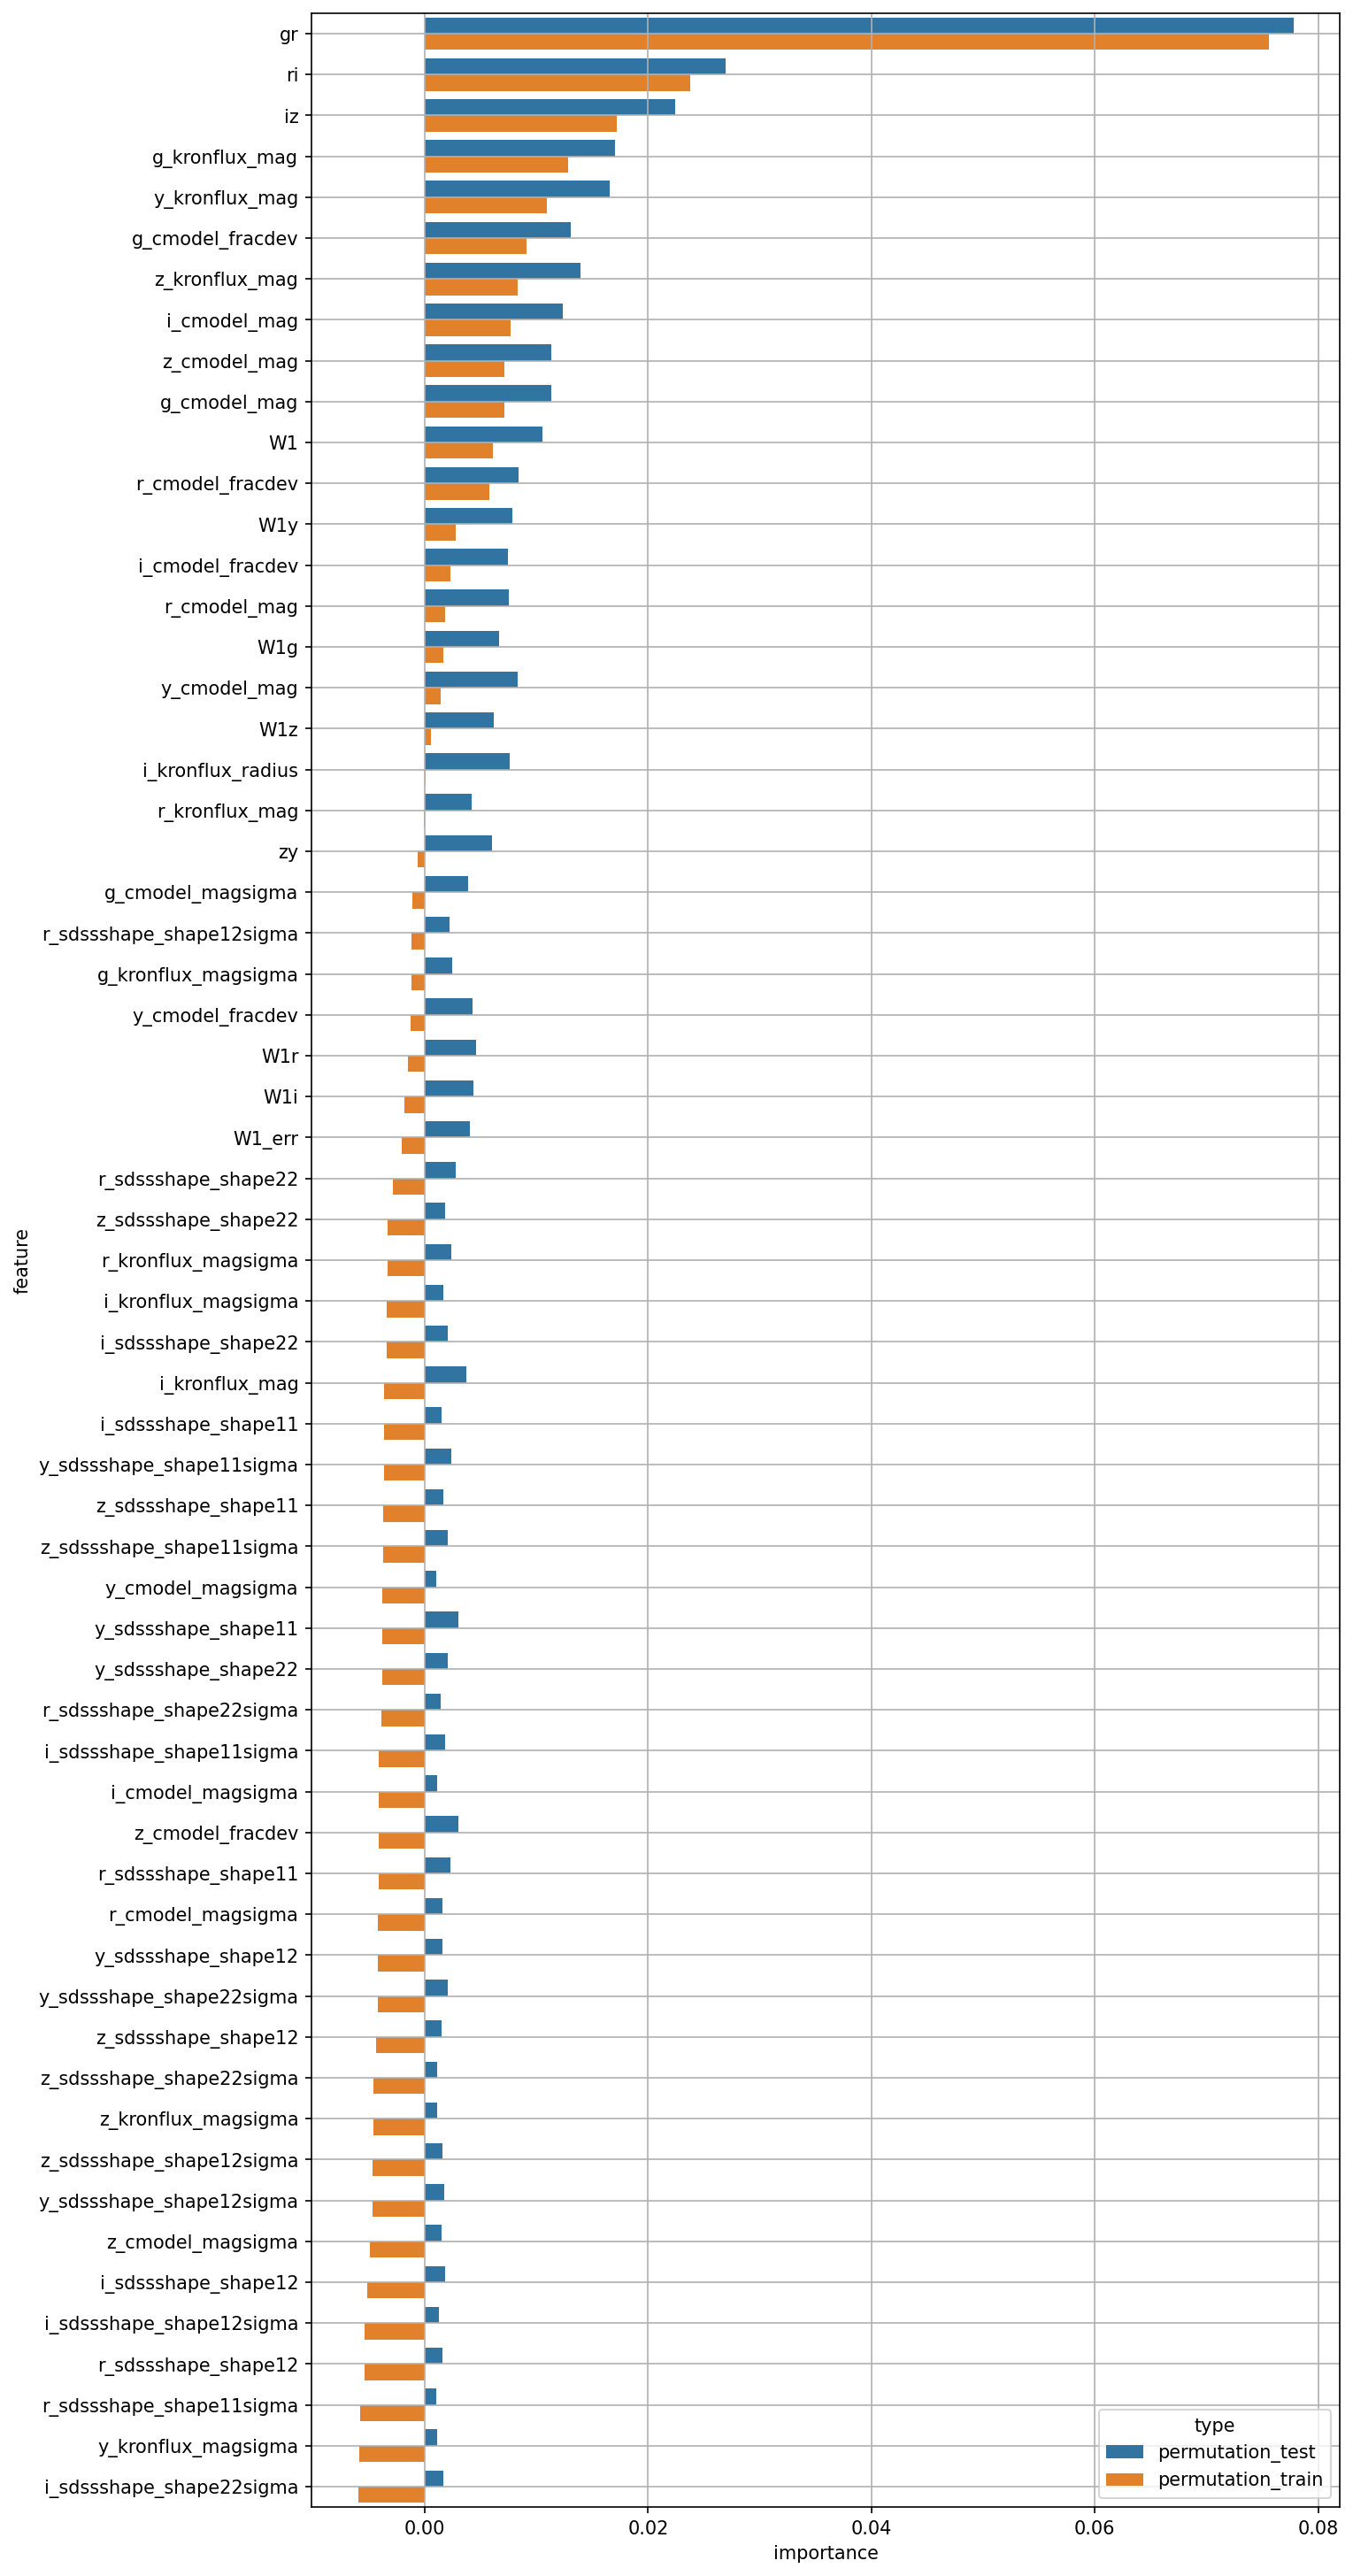

The table this chart was drawn from, first rows:
feature, permutation_test, permutation_train
W1, 0.01052, 0.006085
W1_err, 0.004086, -0.002031
g_cmodel_mag, 0.01134, 0.007103
r_cmodel_mag, 0.007568, 0.001866
i_cmodel_mag, 0.01238, 0.007705
z_cmodel_mag, 0.0113, 0.007152
y_cmodel_mag, 0.008321, 0.001423
g_cmodel_magsigma, 0.003925, -0.001133
r_cmodel_magsigma, 0.001559, -0.004168
i_cmodel_magsigma, 0.001109, -0.004119
z_cmodel_magsigma, 0.001497, -0.004894
y_cmodel_magsigma, 0.001062, -0.003774
g_cmodel_fracdev, 0.01305, 0.009133
r_cmodel_fracdev, 0.008366, 0.005782
i_cmodel_fracdev, 0.007431, 0.00227
z_cmodel_fracdev, 0.00303, -0.004119
y_cmodel_fracdev, 0.004248, -0.001257
g_kronflux_mag, 0.01703, 0.01285
r_kronflux_mag, 0.004222, -5.383934266789403e-05
i_kronflux_mag, 0.003746, -0.003604
z_kronflux_mag, 0.01396, 0.008336
y_kronflux_mag, 0.0166, 0.01093
g_kronflux_magsigma, 0.002428, -0.0012
r_kronflux_magsigma, 0.00235, -0.003321
i_kronflux_magsigma, 0.001677, -0.003362
z_kronflux_magsigma, 0.001137, -0.004607
y_kronflux_magsigma, 0.001104, -0.005828
i_kronflux_radius, 0.007616, 7.161305071490265e-05
r_sdssshape_shape11, 0.002273, -0.004133
i_sdssshape_shape11, 0.001531, -0.003607
z_sdssshape_shape11, 0.001669, -0.003732
y_sdssshape_shape11, 0.002986, -0.003809
r_sdssshape_shape12, 0.001582, -0.005389
i_sdssshape_shape12, 0.001813, -0.005107
z_sdssshape_shape12, 0.001487, -0.00438
y_sdssshape_shape12, 0.001593, -0.004209
r_sdssshape_shape22, 0.002792, -0.002808
i_sdssshape_shape22, 0.0021, -0.003377
z_sdssshape_shape22, 0.001867, -0.003321
y_sdssshape_shape22, 0.002103, -0.003816
r_sdssshape_shape11sigma, 0.00101, -0.005807
i_sdssshape_shape11sigma, 0.001791, -0.004084
z_sdssshape_shape11sigma, 0.00205, -0.003749
y_sdssshape_shape11sigma, 0.002378, -0.003654
r_sdssshape_shape12sigma, 0.002202, -0.001148
i_sdssshape_shape12sigma, 0.001288, -0.005348
z_sdssshape_shape12sigma, 0.001585, -0.004635
y_sdssshape_shape12sigma, 0.001745, -0.004691
r_sdssshape_shape22sigma, 0.001444, -0.003886
i_sdssshape_shape22sigma, 0.001646, -0.005955
z_sdssshape_shape22sigma, 0.00108, -0.0046
y_sdssshape_shape22sigma, 0.00203, -0.004222
gr, 0.07777, 0.07559
ri, 0.02693, 0.02376
iz, 0.02244, 0.01718
zy, 0.006056, -0.000665
W1g, 0.006667, 0.001692
W1r, 0.004617, -0.001531
W1i, 0.004369, -0.001855
W1z, 0.006182, 0.000598
... 1 more rows
